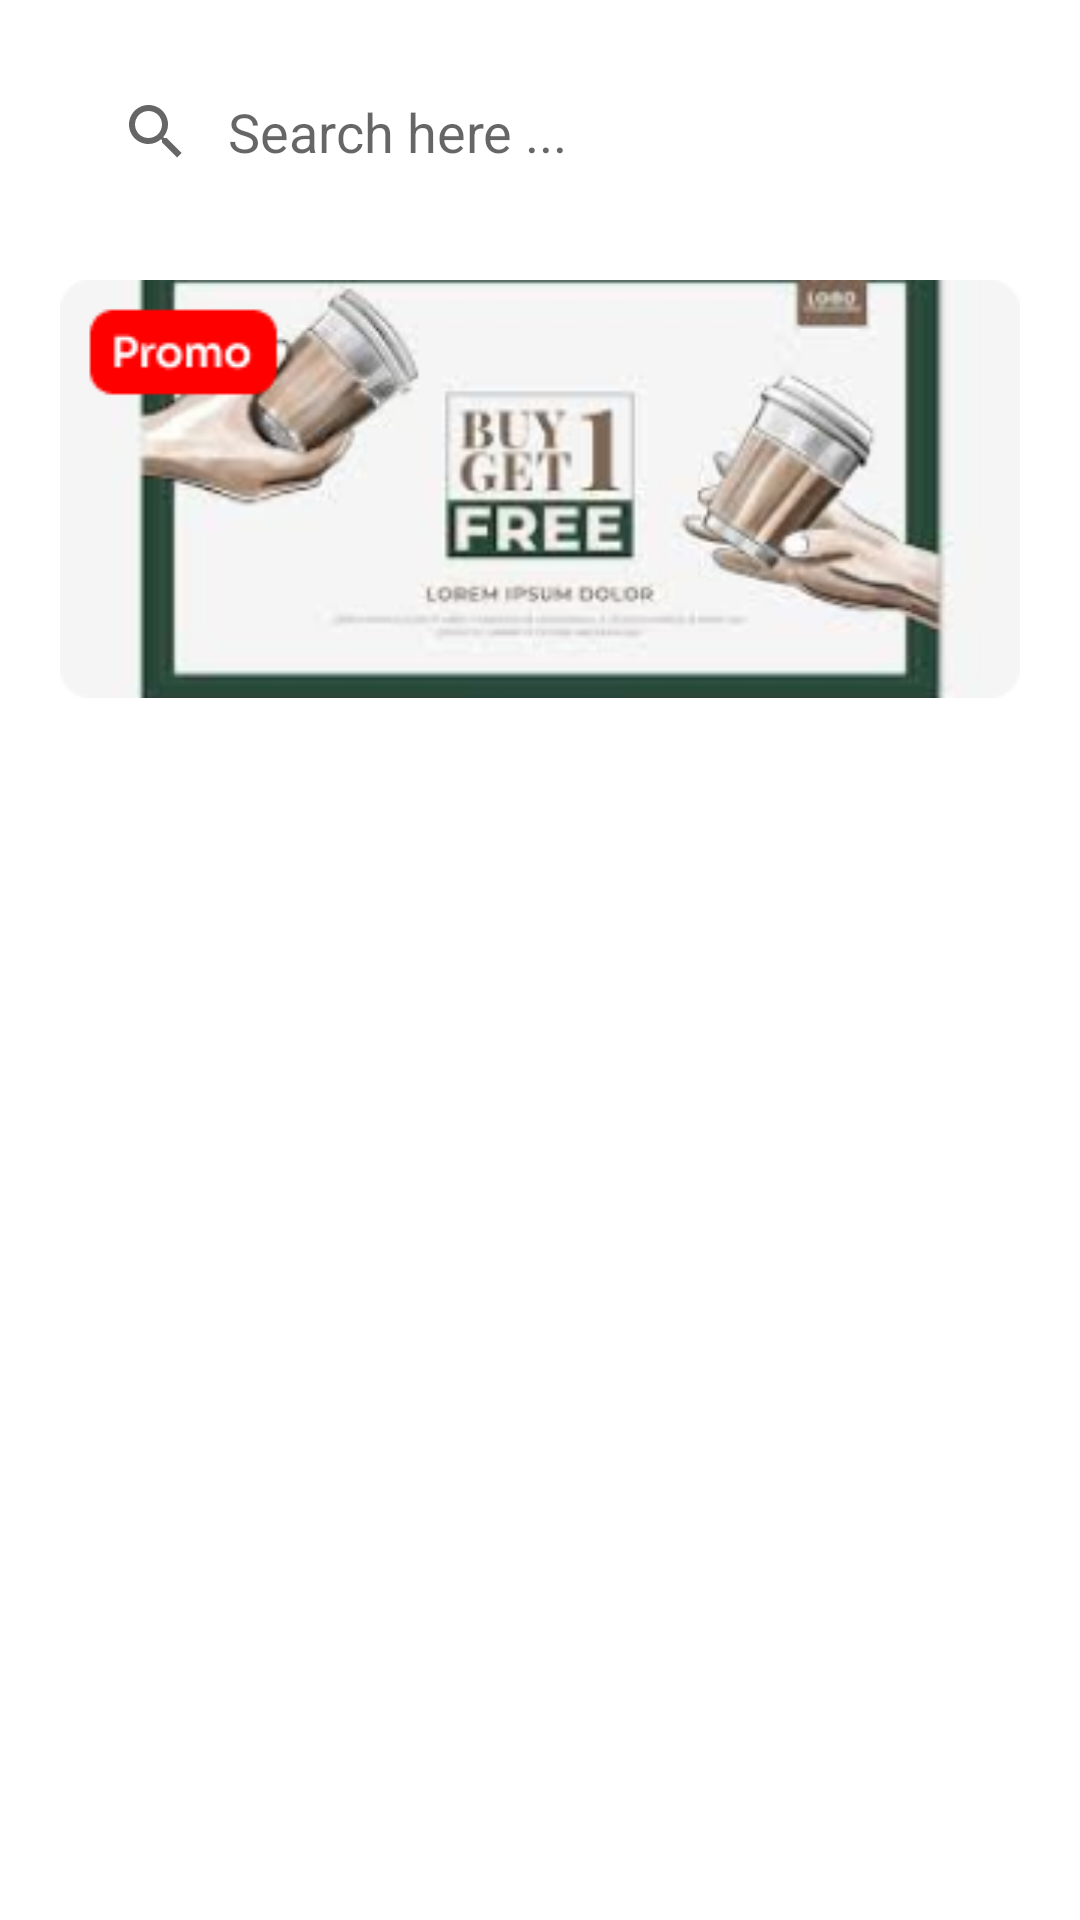

Here is an Android app screen rendered from its layout file. Give the layout XML and the strings, colors and styles it references.
<!-- AndroidManifest.xml: application theme Theme.CoffeeShopAtwo -->
<!-- res/layout/fragment_menu.xml -->
<LinearLayout xmlns:android="http://schemas.android.com/apk/res/android"
    xmlns:tools="http://schemas.android.com/tools"
    xmlns:app="http://schemas.android.com/apk/res-auto"
    android:layout_width="match_parent"
    android:layout_height="match_parent"
    android:orientation="vertical"
    android:padding="20dp"
    tools:context=".ui.fragment.MenuFragment">


    <androidx.appcompat.widget.SearchView
        android:id="@+id/searchView"
        android:layout_width="match_parent"
        android:layout_height="wrap_content"
        android:layout_marginBottom="10dp"
        app:iconifiedByDefault="false"
        app:queryBackground="@android:color/transparent"
        app:queryHint="Search here ..." />


    <ImageView
        android:layout_width="match_parent"
        android:layout_height="170dp"
        android:layout_gravity="center_horizontal"
        android:src="@drawable/promo"/>

    <ScrollView
        android:layout_width="match_parent"
        android:layout_height="match_parent"
        android:layout_marginTop="20dp">

        <androidx.recyclerview.widget.RecyclerView
            android:id="@+id/rv_menu"
            android:layout_width="match_parent"
            android:layout_height="wrap_content"
            android:foregroundGravity="center_horizontal"/>
    </ScrollView>

</LinearLayout>
<!-- resources referenced by this layout -->
<resources>
  <!-- drawable promo: png bitmap (drawable, 45368 bytes) -->
  <style name="Theme.CoffeeShopAtwo" parent="Theme.MaterialComponents.DayNight.NoActionBar" />
</resources>
